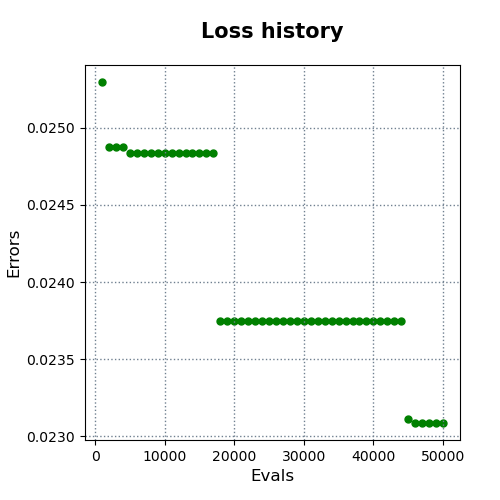

The table this chart was drawn from, first rows:
evals, errors
1000, 0.0253
2000, 0.02488
3000, 0.02488
4000, 0.02487
5000, 0.02484
6000, 0.02484
7000, 0.02484
8000, 0.02484
9000, 0.02484
10000, 0.02484
11000, 0.02484
12000, 0.02484
13000, 0.02484
14000, 0.02484
15000, 0.02484
16000, 0.02484
17000, 0.02484
18000, 0.02375
19000, 0.02375
20000, 0.02375
21000, 0.02375
22000, 0.02375
23000, 0.02375
24000, 0.02375
25000, 0.02375
26000, 0.02375
27000, 0.02375
28000, 0.02375
29000, 0.02375
30000, 0.02375
31000, 0.02375
32000, 0.02375
33000, 0.02375
34000, 0.02375
35000, 0.02375
36000, 0.02375
37000, 0.02375
38000, 0.02375
39000, 0.02375
40000, 0.02375
41000, 0.02375
42000, 0.02375
43000, 0.02375
44000, 0.02375
45000, 0.02311
46000, 0.02309
47000, 0.02308
48000, 0.02308
49000, 0.02308
50000, 0.02308
